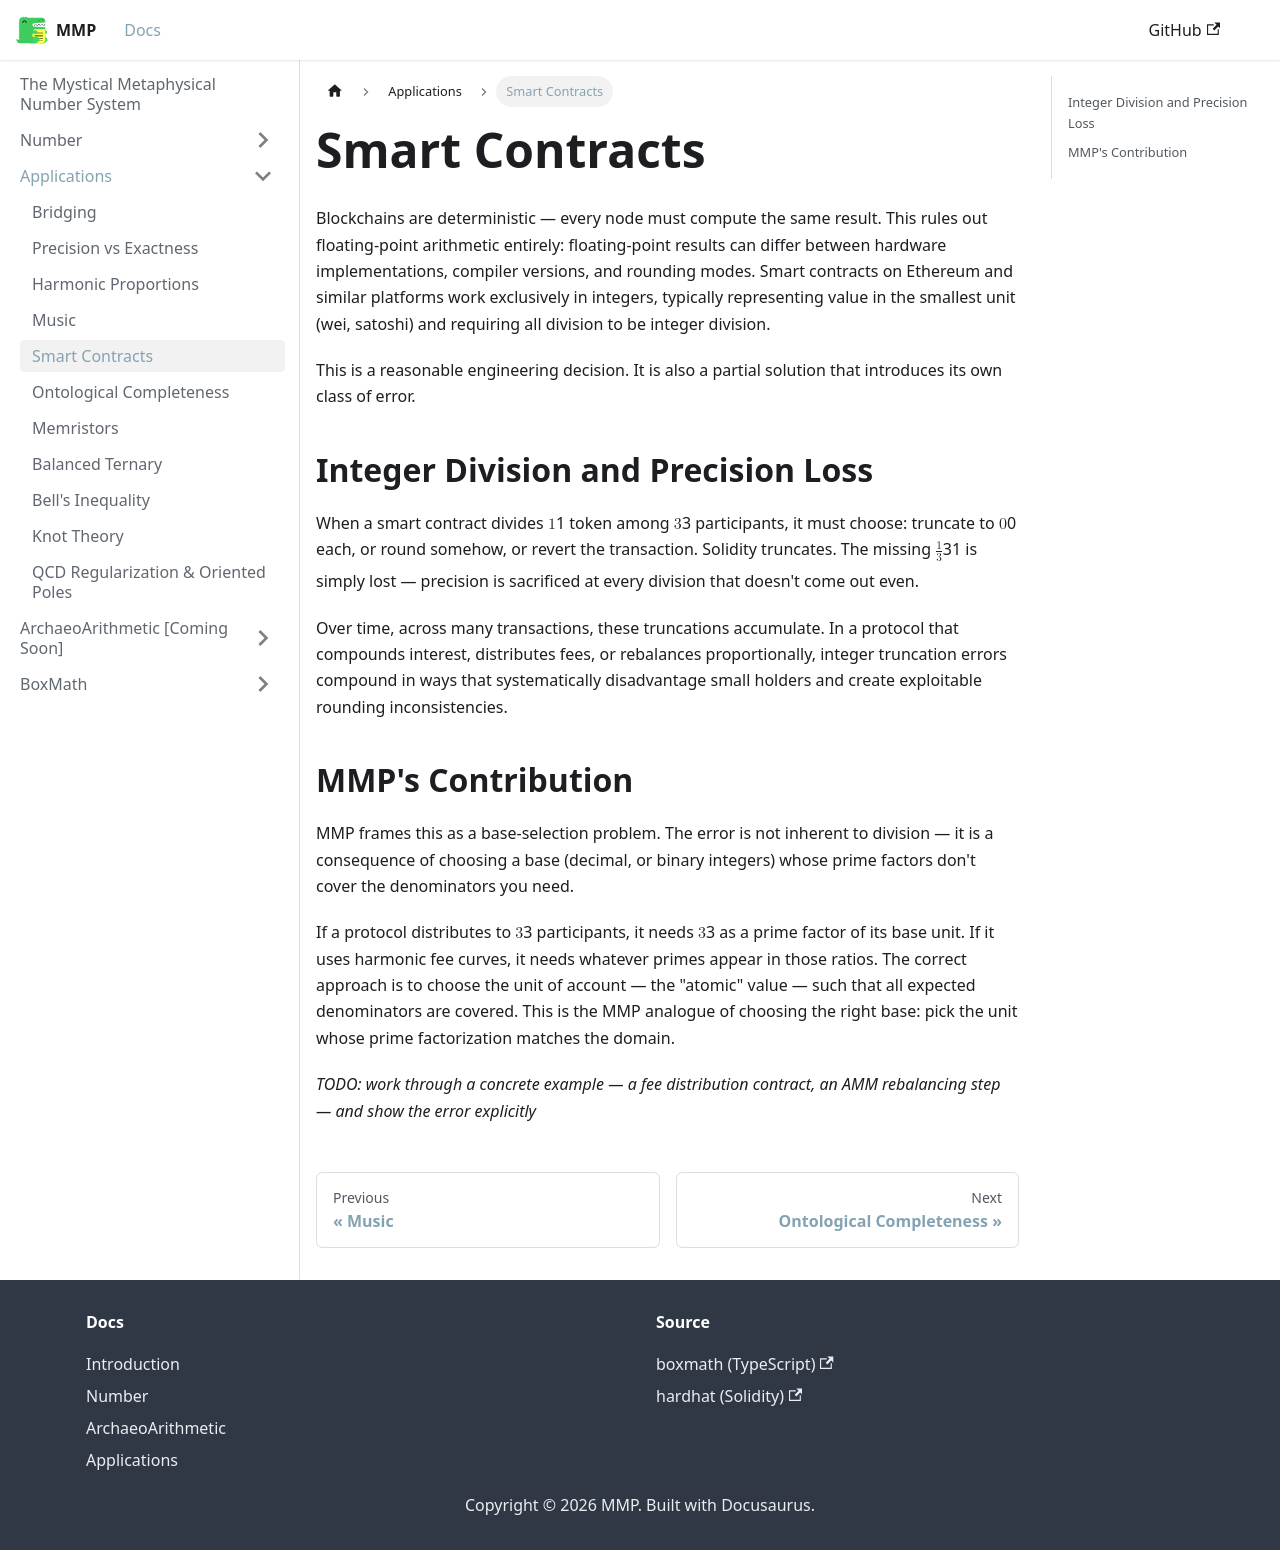

repository: mystical-metaphysical-number-system/mmp · page: docs/Applications/SmartContracts.html · generator: docusaurus

---
sidebar_position: 5
---

# Smart Contracts

Blockchains are deterministic — every node must compute the same result. This rules out floating-point arithmetic entirely: floating-point results can differ between hardware implementations, compiler versions, and rounding modes. Smart contracts on Ethereum and similar platforms work exclusively in integers, typically representing value in the smallest unit (wei, satoshi) and requiring all division to be integer division.

This is a reasonable engineering decision. It is also a partial solution that introduces its own class of error.

## Integer Division and Precision Loss

When a smart contract divides $1$ token among $3$ participants, it must choose: truncate to $0$ each, or round somehow, or revert the transaction. Solidity truncates. The missing $\frac{1}{3}$ is simply lost — precision is sacrificed at every division that doesn't come out even.

Over time, across many transactions, these truncations accumulate. In a protocol that compounds interest, distributes fees, or rebalances proportionally, integer truncation errors compound in ways that systematically disadvantage small holders and create exploitable rounding inconsistencies.

## MMP's Contribution

MMP frames this as a base-selection problem. The error is not inherent to division — it is a consequence of choosing a base (decimal, or binary integers) whose prime factors don't cover the denominators you need.

If a protocol distributes to $3$ participants, it needs $3$ as a prime factor of its base unit. If it uses harmonic fee curves, it needs whatever primes appear in those ratios. The correct approach is to choose the unit of account — the "atomic" value — such that all expected denominators are covered. This is the MMP analogue of choosing the right base: pick the unit whose prime factorization matches the domain.

_TODO: work through a concrete example — a fee distribution contract, an AMM rebalancing step — and show the error explicitly_
